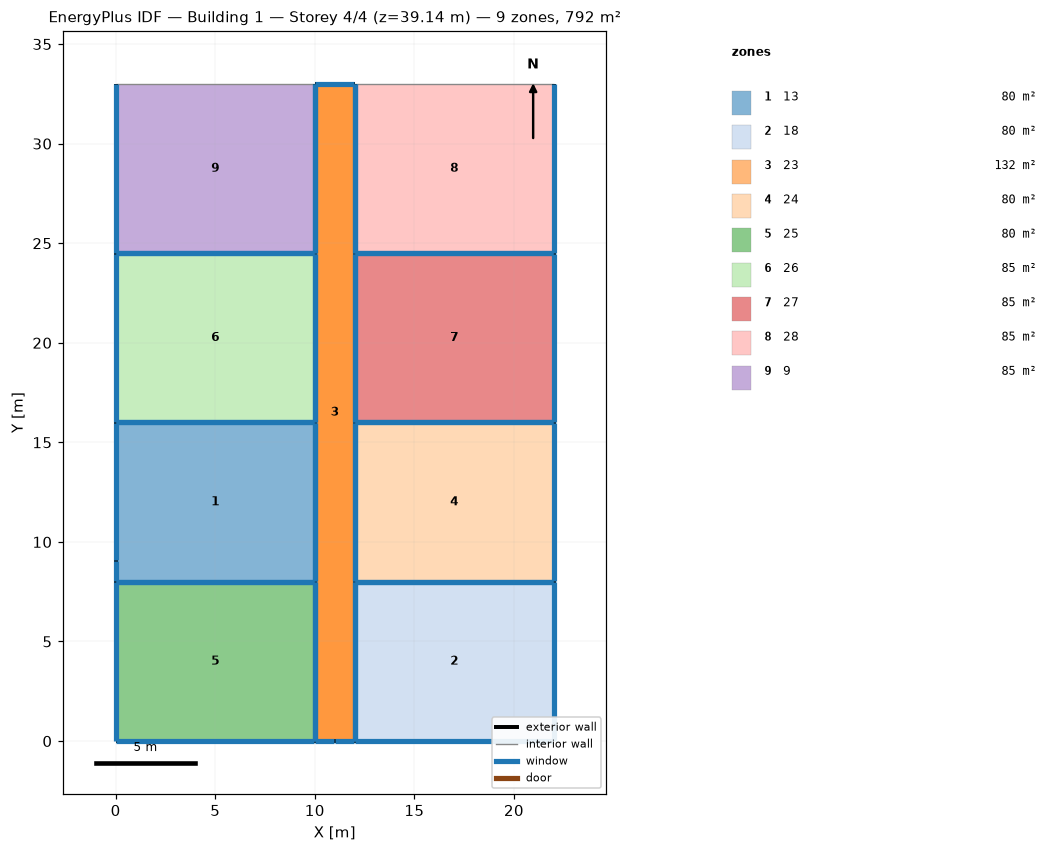
=== STOREY PLAN SPEC (per zone: floor XY polygon, exterior-wall plan segments, windows/doors) ===
zone 1: 13  (80.0 m²)
  floor: (10.00, 16.00) (10.00, 8.00) (0.00, 8.00) (0.00, 16.00)
  exterior wall: (0.00, 9.05) – (0.00, 8.00)  [1.1 m]
    window: (0.00, 9.02) – (0.00, 8.03)  [1.0 m²]
  exterior wall: (0.00, 16.00) – (0.00, 9.05)  [6.9 m]
    window: (0.00, 15.97) – (0.00, 9.08)  [6.4 m²]
  exterior wall: (10.00, 16.00) – (0.00, 16.00)  [10.0 m]
    window: (9.97, 16.00) – (0.03, 16.00)  [9.1 m²]
  exterior wall: (10.00, 8.00) – (10.00, 16.00)  [8.0 m]
    window: (10.00, 8.03) – (10.00, 15.97)  [7.3 m²]
  exterior wall: (0.00, 8.00) – (10.00, 8.00)  [10.0 m]
    window: (0.03, 8.00) – (9.97, 8.00)  [9.1 m²]
zone 2: 18  (80.0 m²)
  floor: (22.00, 8.00) (22.00, 0.00) (12.00, 0.00) (12.00, 8.00)
  exterior wall: (22.00, 0.00) – (22.00, 8.00)  [8.0 m]
    window: (22.00, 0.03) – (22.00, 7.97)  [7.3 m²]
  exterior wall: (12.00, 0.00) – (22.00, 0.00)  [10.0 m]
    window: (12.03, 0.00) – (21.97, 0.00)  [9.1 m²]
  exterior wall: (12.00, 8.00) – (12.00, 0.00)  [8.0 m]
    window: (12.00, 7.97) – (12.00, 0.03)  [7.3 m²]
  exterior wall: (22.00, 8.00) – (12.00, 8.00)  [10.0 m]
    window: (21.97, 8.00) – (12.03, 8.00)  [9.1 m²]
zone 3: 23  (132.0 m²)
  floor: (12.00, 33.00) (12.00, 0.00) (10.00, 0.00) (10.00, 33.00)
  floor: (12.00, 33.00) (12.00, 0.00) (10.00, 0.00) (10.00, 33.00)
  exterior wall: (12.00, 33.00) – (10.00, 33.00)  [2.0 m]
    window: (11.97, 33.00) – (10.03, 33.00)  [1.8 m²]
  exterior wall: (12.00, 24.50) – (12.00, 33.00)  [8.5 m]
    window: (12.00, 24.53) – (12.00, 32.97)  [7.8 m²]
  exterior wall: (12.00, 16.00) – (12.00, 24.50)  [8.5 m]
    window: (12.00, 16.03) – (12.00, 24.47)  [7.8 m²]
  exterior wall: (12.00, 8.00) – (12.00, 16.00)  [8.0 m]
    window: (12.00, 8.03) – (12.00, 15.97)  [7.3 m²]
  exterior wall: (12.00, 0.00) – (12.00, 8.00)  [8.0 m]
    window: (12.00, 0.03) – (12.00, 7.97)  [7.3 m²]
  exterior wall: (11.00, 0.00) – (12.00, 0.00)  [1.0 m]
    window: (11.03, 0.00) – (11.97, 0.00)  [0.9 m²]
  exterior wall: (10.00, 0.00) – (11.00, 0.00)  [1.0 m]
    window: (10.03, 0.00) – (10.97, 0.00)  [0.9 m²]
  exterior wall: (10.00, 8.00) – (10.00, 0.00)  [8.0 m]
    window: (10.00, 7.97) – (10.00, 0.03)  [7.3 m²]
  exterior wall: (10.00, 16.00) – (10.00, 8.00)  [8.0 m]
    window: (10.00, 15.97) – (10.00, 8.03)  [7.3 m²]
  exterior wall: (10.00, 24.50) – (10.00, 16.00)  [8.5 m]
    window: (10.00, 24.47) – (10.00, 16.03)  [7.8 m²]
  exterior wall: (10.00, 33.00) – (10.00, 24.50)  [8.5 m]
    window: (10.00, 32.97) – (10.00, 24.53)  [7.8 m²]
  interior walls: 1
zone 4: 24  (80.0 m²)
  floor: (22.00, 16.00) (22.00, 8.00) (12.00, 8.00) (12.00, 16.00)
  exterior wall: (22.00, 8.00) – (22.00, 16.00)  [8.0 m]
    window: (22.00, 8.03) – (22.00, 15.97)  [7.3 m²]
  exterior wall: (12.00, 8.00) – (22.00, 8.00)  [10.0 m]
    window: (12.03, 8.00) – (21.97, 8.00)  [9.1 m²]
  exterior wall: (12.00, 16.00) – (12.00, 8.00)  [8.0 m]
    window: (12.00, 15.97) – (12.00, 8.03)  [7.3 m²]
  exterior wall: (22.00, 16.00) – (12.00, 16.00)  [10.0 m]
    window: (21.97, 16.00) – (12.03, 16.00)  [9.1 m²]
zone 5: 25  (80.0 m²)
  floor: (10.00, 8.00) (10.00, 0.00) (0.00, 0.00) (0.00, 8.00)
  exterior wall: (10.00, 0.00) – (10.00, 8.00)  [8.0 m]
    window: (10.00, 0.03) – (10.00, 7.97)  [7.3 m²]
  exterior wall: (0.00, 0.00) – (10.00, 0.00)  [10.0 m]
    window: (0.03, 0.00) – (9.97, 0.00)  [9.1 m²]
  exterior wall: (0.00, 8.00) – (0.00, 0.00)  [8.0 m]
    window: (0.00, 7.97) – (0.00, 0.03)  [7.3 m²]
  exterior wall: (10.00, 8.00) – (0.00, 8.00)  [10.0 m]
    window: (9.97, 8.00) – (0.03, 8.00)  [9.1 m²]
zone 6: 26  (85.0 m²)
  floor: (10.00, 24.50) (10.00, 16.00) (0.00, 16.00) (0.00, 24.50)
  exterior wall: (0.00, 24.50) – (0.00, 16.00)  [8.5 m]
    window: (0.00, 24.47) – (0.00, 16.03)  [7.8 m²]
  exterior wall: (10.00, 24.50) – (0.00, 24.50)  [10.0 m]
    window: (9.97, 24.50) – (0.03, 24.50)  [9.1 m²]
  exterior wall: (10.00, 16.00) – (10.00, 24.50)  [8.5 m]
    window: (10.00, 16.03) – (10.00, 24.47)  [7.8 m²]
  exterior wall: (0.00, 16.00) – (10.00, 16.00)  [10.0 m]
    window: (0.03, 16.00) – (9.97, 16.00)  [9.1 m²]
zone 7: 27  (85.0 m²)
  floor: (22.00, 24.50) (22.00, 16.00) (12.00, 16.00) (12.00, 24.50)
  exterior wall: (22.00, 16.00) – (22.00, 24.50)  [8.5 m]
    window: (22.00, 16.03) – (22.00, 24.47)  [7.8 m²]
  exterior wall: (12.00, 16.00) – (22.00, 16.00)  [10.0 m]
    window: (12.03, 16.00) – (21.97, 16.00)  [9.1 m²]
  exterior wall: (12.00, 24.50) – (12.00, 16.00)  [8.5 m]
    window: (12.00, 24.47) – (12.00, 16.03)  [7.8 m²]
  exterior wall: (22.00, 24.50) – (12.00, 24.50)  [10.0 m]
    window: (21.97, 24.50) – (12.03, 24.50)  [9.1 m²]
zone 8: 28  (85.0 m²)
  floor: (22.00, 33.00) (22.00, 24.50) (12.00, 24.50) (12.00, 33.00)
  exterior wall: (12.00, 33.00) – (12.00, 24.50)  [8.5 m]
    window: (12.00, 32.97) – (12.00, 24.53)  [7.8 m²]
  exterior wall: (22.00, 24.50) – (22.00, 33.00)  [8.5 m]
    window: (22.00, 24.53) – (22.00, 32.97)  [7.8 m²]
  exterior wall: (12.00, 24.50) – (22.00, 24.50)  [10.0 m]
    window: (12.03, 24.50) – (21.97, 24.50)  [9.1 m²]
  interior walls: 1
zone 9: 9  (85.0 m²)
  floor: (10.00, 33.00) (10.00, 24.50) (0.00, 24.50) (0.00, 33.00)
  exterior wall: (0.00, 33.00) – (0.00, 24.50)  [8.5 m]
    window: (0.00, 32.97) – (0.00, 24.53)  [7.8 m²]
  exterior wall: (10.00, 24.50) – (10.00, 33.00)  [8.5 m]
    window: (10.00, 24.53) – (10.00, 32.97)  [7.8 m²]
  exterior wall: (0.00, 24.50) – (10.00, 24.50)  [10.0 m]
    window: (0.03, 24.50) – (9.97, 24.50)  [9.1 m²]
  interior walls: 1

=== DERIVED (storey summary) ===
Building: Building 1
Storey: 4 of 4  (floor level z = 39.14 m)
Storey gross floor area: 792.0 m²
Zones on this storey: 9
  - 13: floor 80.0 m²; exterior wall 36.0 m (109.7 m²); 5 window(s) 32.9 m²; WWR 30.0%
  - 18: floor 80.0 m²; exterior wall 36.0 m (109.7 m²); 4 window(s) 32.9 m²; WWR 30.0%
  - 23: floor 132.0 m²; exterior wall 70.0 m (213.4 m²); 11 window(s) 64.0 m²; WWR 30.0%
  - 24: floor 80.0 m²; exterior wall 36.0 m (109.7 m²); 4 window(s) 32.9 m²; WWR 30.0%
  - 25: floor 80.0 m²; exterior wall 36.0 m (109.7 m²); 4 window(s) 32.9 m²; WWR 30.0%
  - 26: floor 85.0 m²; exterior wall 37.0 m (112.8 m²); 4 window(s) 33.8 m²; WWR 30.0%
  - 27: floor 85.0 m²; exterior wall 37.0 m (112.8 m²); 4 window(s) 33.8 m²; WWR 30.0%
  - 28: floor 85.0 m²; exterior wall 27.0 m (82.3 m²); 3 window(s) 24.7 m²; WWR 30.0%
  - 9: floor 85.0 m²; exterior wall 27.0 m (82.3 m²); 3 window(s) 24.7 m²; WWR 30.0%
Zone adjacency: (none detected)